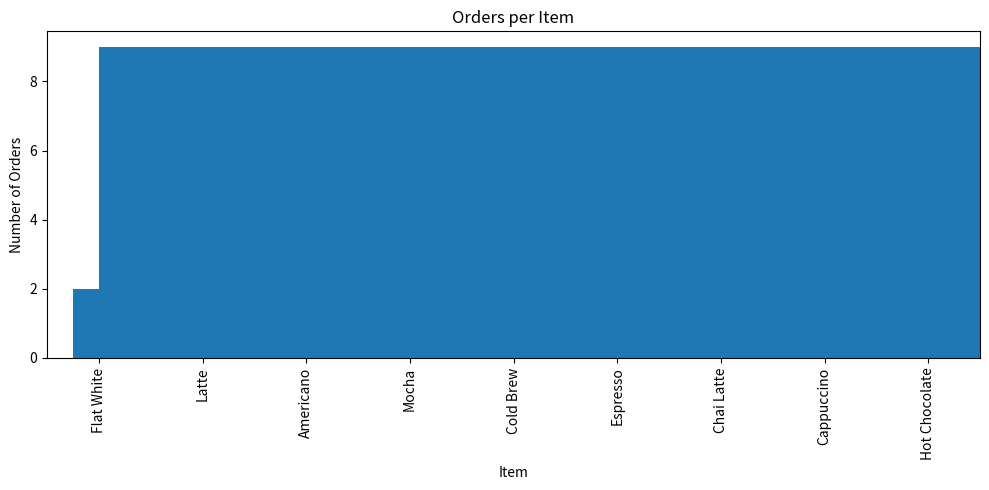
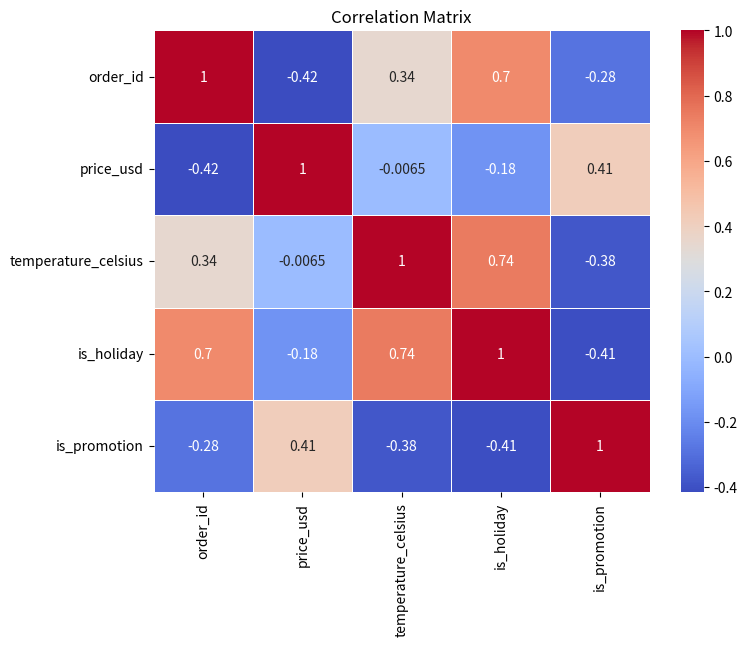
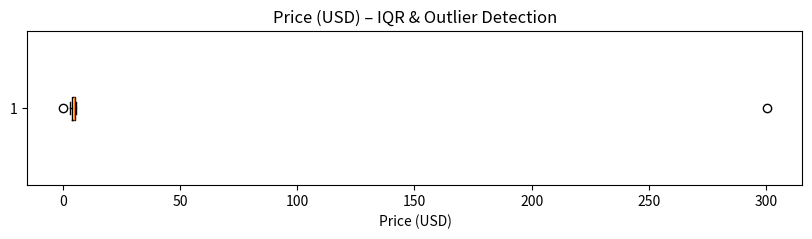

Python code for these plots, in order:
# Sample Data
data = [
    {
        "order_id": 1,
        "date": "2026-01-01",
        "time": "08:12",
        "customer_name": "Jessica",
        "item_name": "Latte",
        "price_usd": 5.25,
        "temperature_celsius": 17,
        "is_holiday": False,
        "is_promotion": True,
        "weather": "Cloudy"
    },
    {
        "order_id": 2,
        "date": "2026-01-01",
        "time": "18:05",
        "customer_name": "Robert",
        "item_name": "Americano",
        "price_usd": 300.50,
        "temperature_celsius": 19,
        "is_holiday": False,
        "is_promotion": True,
        "weather": "Rainy"
    },
    {
        "order_id": 3,
        "date": "2026-01-01",
        "time": "19:30",
        "customer_name": "Linda",
        "item_name": "Flat White",
        "price_usd": 4.75,
        "temperature_celsius": 18,
        "is_holiday": False,
        "is_promotion": False,
        "weather": "Rainy"
    },
    {
        "order_id": 4,
        "date": "2026-01-01",
        "time": "18:42",
        "customer_name": "Emily",
        "item_name": "Mocha",
        "price_usd": 5.75,
        "temperature_celsius": 16,
        "is_holiday": False,
        "is_promotion": False,
        "weather": "Foggy"
    },
    {
        "order_id": 5,
        "date": "2026-01-02",
        "time": "09:40",
        "customer_name": "David",
        "item_name": "Cold Brew",
        "price_usd": 4.50,
        "temperature_celsius": 10,
        "is_holiday": False,
        "is_promotion": False,
        "weather": "Cloudy"
    },
    {
        "order_id": 6,
        "date": "2026-01-02",
        "time": "11:52",
        "customer_name": "Anthony",
        "item_name": "Espresso",
        "price_usd": 3.00,
        "temperature_celsius": 11,
        "is_holiday": False,
        "is_promotion": False,
        "weather": "Cloudy"
    },
    {
        "order_id": 7,
        "date": "2026-01-03",
        "time": "14:20",
        "customer_name": "Unknown",
        "item_name": "Chai Latte",
        "price_usd": 4.25,
        "temperature_celsius": 9,
        "is_holiday": False,
        "is_promotion": True,
        "weather": "Humid"
    },
    {
        "order_id": 8,
        "date": "2026-01-03",
        "time": "15:05",
        "customer_name": "Robert",
        "item_name": "Cappuccino",
        "price_usd": 4.95,
        "temperature_celsius": -3,
        "is_holiday": False,
        "is_promotion": True,
        "weather": "Sunny"
    },
    {
        "order_id": 9,
        "date": "2026-01-04",
        "time": "08:58",
        "customer_name": "Karen",
        "item_name": "Hot Chocolate",
        "price_usd": 3.95,
        "temperature_celsius": 22,
        "is_holiday": True,
        "is_promotion": False,
        "weather": "Sunny"
    },
    {
        "order_id": 10,
        "date": "2026-01-04",
        "time": "12:15",
        "customer_name": "Jessica",
        "item_name": "Flat White",
        "price_usd": 0,
        "temperature_celsius": 67,
        "is_holiday": True,
        "is_promotion": False,
        "weather": "Sun"
    }
]

import pandas as pd

df = pd.DataFrame(data, columns=[
    "order_id",
    "date",
    "time",
    "customer_name",
    "item_name",
    "price_usd",
    "temperature_celsius",
    "is_holiday",
    "is_promotion",
    "weather"
])

df

# See first few rows
df.head()

# Shape of data
df.shape  # (rows, columns)

# Data types and non-null counts
df.info()

# Missing values per column
df.isnull().sum()

# Percentage of missing values
(df.isnull().mean() * 100).round(2)

# Duplicate rows
df.duplicated().sum()

# Summary for numeric columns
df.describe()

df[["price_usd", "temperature_celsius"]].describe()

df["price_usd"].value_counts()  # for your small sample
# or for bigger data:
df["price_usd"].hist()

df["item_name"].value_counts()

# Example A: total revenue per day
df.groupby("date")["price_usd"].sum()

# Example B: average order price by item
df.groupby("item_name")["price_usd"].mean()

# Example C: orders on holiday vs non-holiday
df.groupby("is_holiday")["order_id"].count()
# or if you don’t have order_id, use df.shape[0] in groups:
df.groupby("is_holiday").size()

# Example: Number of orders per item

import matplotlib.pyplot as plt

df["item_name"].value_counts().plot(kind="bar", figsize=(10,5))

plt.title("Orders per Item")
plt.xlabel("Item")
plt.ylabel("Number of Orders")
plt.tight_layout()
plt.show()

import seaborn as sns
import matplotlib.pyplot as plt

# Calculate correlation matrix
corr = df.corr(numeric_only=True)

# Plot
plt.figure(figsize=(8, 6))
sns.heatmap(corr, annot=True, cmap="coolwarm", linewidths=0.5)
plt.title("Correlation Matrix")
plt.show()

import pandas as pd
import numpy as np
import matplotlib.pyplot as plt

# Assuming df is already loaded and contains price_usd column
# Example:
# df = pd.DataFrame(your_array)

# 1. Extract price column
price = df["price_usd"]

# 2. Calculate Q1, Q3, IQR
Q1 = price.quantile(0.25)
Q3 = price.quantile(0.75)
IQR = Q3 - Q1

# 3. Calculate lower and upper bounds
lower_bound = Q1 - 1.5 * IQR
upper_bound = Q3 + 1.5 * IQR

# 4. Detect outliers
outliers = df[(price < lower_bound) | (price > upper_bound)]

# 5. Print values
print("Q1:", Q1)
print("Q3:", Q3)
print("IQR:", IQR)
print("Lower Bound:", lower_bound)
print("Upper Bound:", upper_bound)
print("\nOutliers:")
print(outliers[["price_usd"]])

# 6. Horizontal boxplot
plt.figure(figsize=(10, 2))
plt.boxplot(price, vert=False)
plt.title("Price (USD) – IQR & Outlier Detection")
plt.xlabel("Price (USD)")
plt.show()

